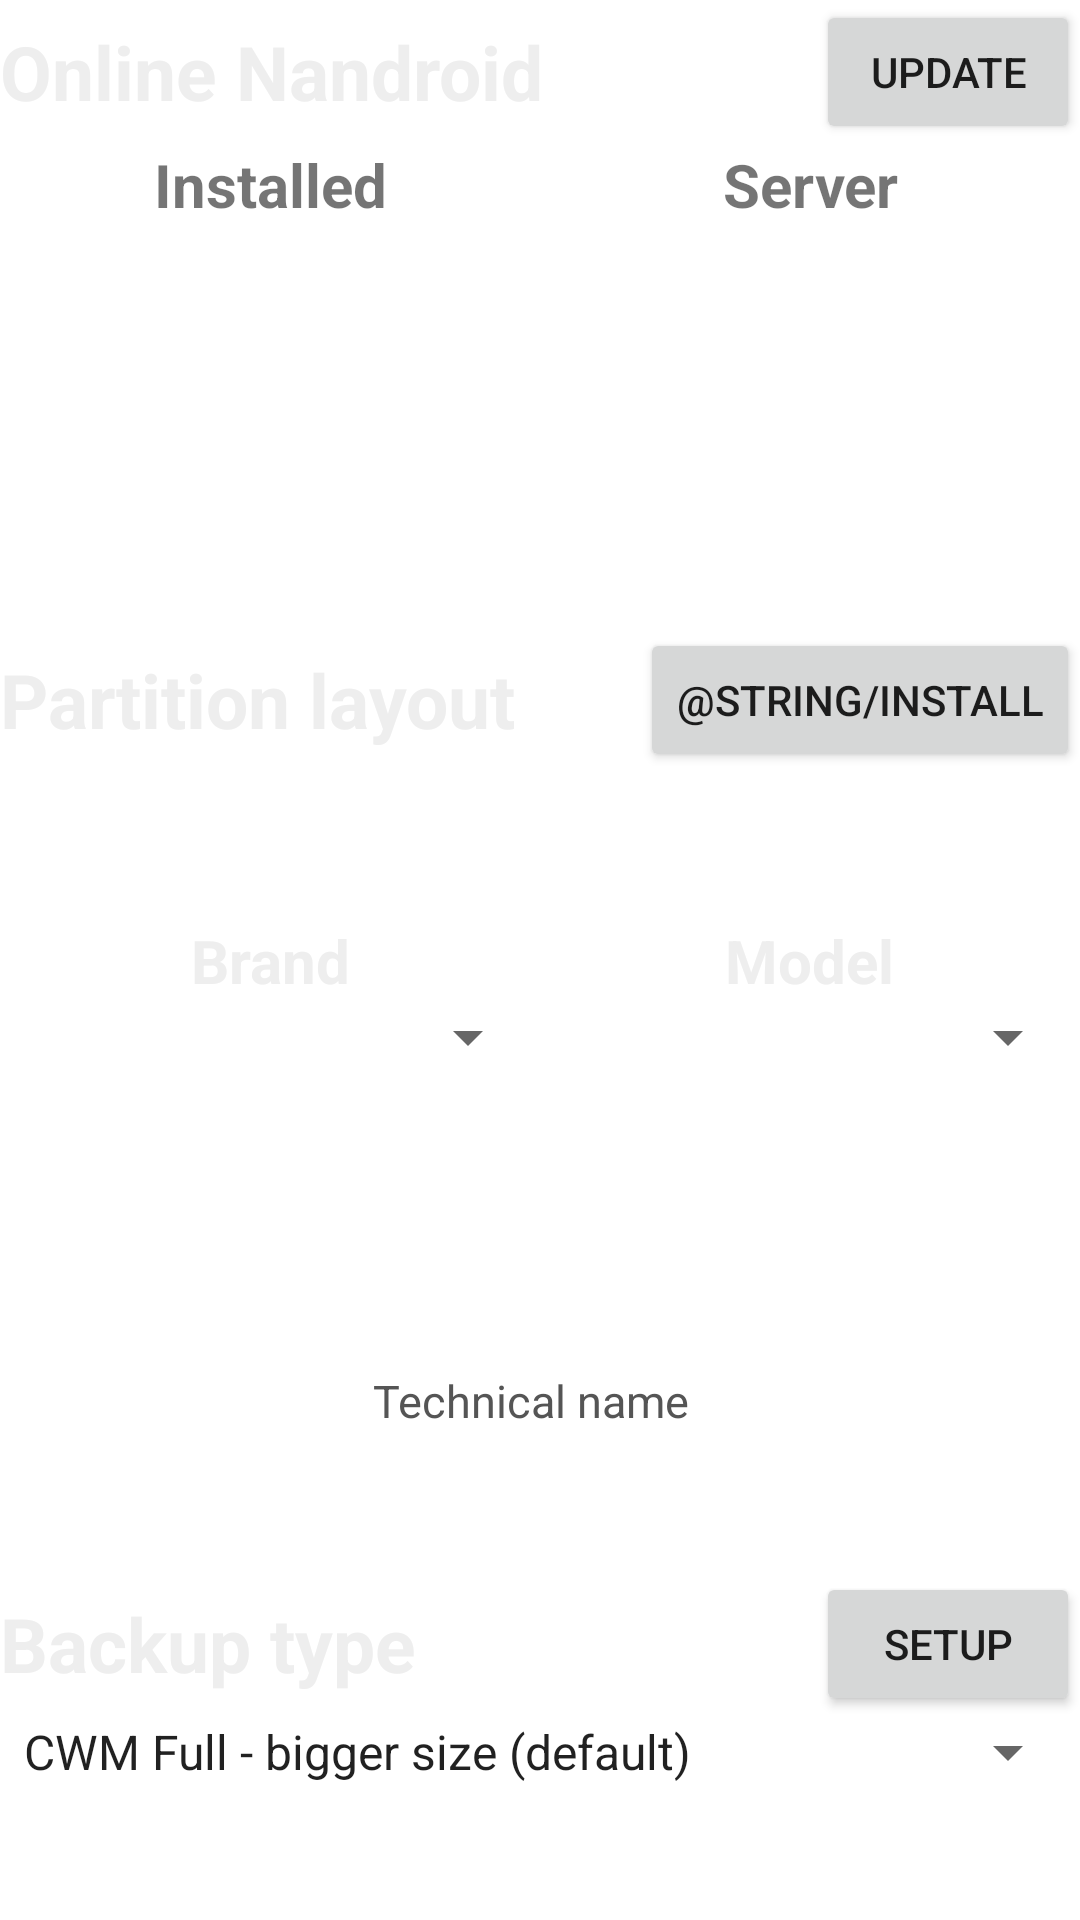

Produce the Android XML layout that renders to this screen, including the resource entries it uses.
<!-- AndroidManifest.xml: fallback theme Theme.MaterialComponents.DayNight.NoActionBar -->
<!-- res/layout/fragment_script_installation.xml -->
<?xml version="1.0" encoding="utf-8"?>
<LinearLayout xmlns:android = "http://schemas.android.com/apk/res/android"
            xmlns:tools="http://schemas.android.com/tools"
            android:layout_width = "match_parent"
            android:layout_height = "match_parent" 
            android:orientation="vertical">
    <LinearLayout
        android:layout_width="match_parent"
        android:layout_height="0dp"
        android:orientation="vertical"
        android:layout_weight="1"
        android:gravity="center"
        >

        <LinearLayout
            android:layout_width="match_parent"
            android:layout_height="wrap_content"
            android:orientation="horizontal"
            android:gravity="center"
            >

    <TextView
        android:layout_width="0dp"
        android:layout_height="wrap_content"
        android:layout_weight="1"
        android:text="Online Nandroid"
        style="@style/category_title"
        />

        <Button
            android:id="@+id/button_installed_onandroid_script_update"
            android:layout_width="wrap_content"
            android:layout_height="wrap_content"
            android:text="@string/update"
            android:textAllCaps="true"
            />

        </LinearLayout>

    <LinearLayout
        android:layout_width="match_parent"
        android:layout_height="wrap_content"
        android:orientation="horizontal"
        >
        <LinearLayout
            android:layout_width="0dp"
            android:layout_height="wrap_content"
            android:orientation="vertical"
            android:layout_weight="1"
            >
            
        <TextView
            android:layout_width="match_parent"
            android:layout_height="wrap_content"
            android:text="@string/installed"
            style="@style/property_title"
            />
            
            <TextView
                android:id="@+id/script_version_installed"
                android:layout_width="match_parent"
                android:layout_height="wrap_content"
                android:gravity="center"
                tools:text="1.10"
                android:textColor="@color/clear_gray"
                android:textSize="30sp"
                />
        </LinearLayout>

        <LinearLayout
            android:layout_width="0dp"
            android:layout_height="wrap_content"
            android:orientation="vertical"
            android:layout_weight="1"
            >
            
        <TextView
            android:layout_width="match_parent"
            android:layout_height="wrap_content"
            android:text="@string/server"
            style="@style/property_title"
            />

            <TextView
                android:id="@+id/script_version_server"
                android:layout_width="match_parent"
                android:layout_height="wrap_content"
                android:gravity="center"
                android:textSize="30sp"
                android:textColor="@color/clear_gray"
                tools:text="1.12"
                
                />
    </LinearLayout>
        </LinearLayout>

        <LinearLayout
            android:layout_width="wrap_content"
            android:layout_height="0dp"
            android:layout_weight="1"
            android:gravity="center"
            >

        </LinearLayout>
    </LinearLayout>
    

    
    <LinearLayout android:layout_width = "match_parent"
                    android:layout_height = "0dp"
                    android:layout_weight="2"
                    android:gravity="center"
        android:orientation="vertical"                    
        >

        <LinearLayout
            android:layout_width="match_parent"
            android:layout_height="0dp"
            android:orientation="horizontal"
            android:layout_weight="1"
            android:gravity="center"
            >

        <TextView android:layout_width = "0dp"
                  android:layout_height = "wrap_content"
                  android:text = "Partition layout"
            android:layout_weight="1"
            android:id = "@+id/device_selection_explanation"
            style="@style/category_title"
            />

            <Button
                android:id="@+id/button_install_partition_layout"
                android:layout_width="wrap_content"
                android:layout_height="wrap_content"
                android:text="@string/install"
                android:textAllCaps="true"
                />

            </LinearLayout>

        <LinearLayout
            android:layout_width="match_parent"
            android:layout_height="0dp"
            android:orientation="horizontal"
            android:layout_weight="1"
            >

        <LinearLayout
            android:layout_width="0dp"
            android:layout_height="wrap_content"
            android:orientation="vertical"
            android:gravity="center"
            android:layout_weight="1"
            >
            <TextView android:layout_width = "wrap_content"
                android:layout_height = "wrap_content"
                android:text = "@string/brand"
                android:textColor = "@color/clear_gray"
                android:id = "@+id/device_selection_brand_text"
                style="@style/property_title"
                />

            <Spinner android:layout_width = "match_parent"
                android:layout_height = "wrap_content"
                android:id = "@+id/device_choice_brand_spinner" />
            
        </LinearLayout>

        <LinearLayout
            android:layout_width="0dp"
            android:layout_height="wrap_content"
            android:orientation="vertical"
            android:gravity="center"
            android:layout_weight="1"
            >
            <TextView android:layout_width = "wrap_content"
                android:layout_height = "wrap_content"
                android:text = "@string/model"
                android:textColor = "@color/clear_gray"
                android:id = "@+id/device_selection_model_text"
                style="@style/property_title"
                />

            <Spinner android:layout_width = "match_parent"
                android:layout_height = "wrap_content"
                android:id = "@+id/device_choice_model_spinner" />

        </LinearLayout>

        </LinearLayout>
      
        <LinearLayout android:layout_width = "match_parent"
                      android:layout_height = "wrap_content"
                      android:orientation = "horizontal"
                      android:gravity = "center"
            >
            
            <TextView android:layout_width = "wrap_content"
                      android:layout_height = "wrap_content"
                      android:text = "@string/tech_name"
                      android:textSize = "15sp"
                      android:textColor = "@color/middle_gray"/>

            <TextView android:layout_width = "wrap_content"
                      android:layout_height = "wrap_content"
                      android:textSize = "15sp"
                      tools:text="[Some Model Name]"
                      android:textColor = "@color/clear_gray"
                      android:layout_margin = "@dimen/MarginGl"
                      android:id = "@+id/device_technical_name" />
        </LinearLayout >


    </LinearLayout >

    <LinearLayout
        android:layout_width="match_parent"
        android:layout_height="0dp"
        android:orientation="vertical"
        android:gravity="center"
        android:layout_weight="1"
        >

        <LinearLayout
            android:layout_width="match_parent"
            android:layout_height="wrap_content"
            android:orientation="horizontal"
            android:gravity="center"
            >

        <TextView android:layout_width = "0dp"
            android:layout_height = "wrap_content"
            android:layout_weight="1"
            android:text = "@string/backup_type"
            style="@style/category_title"
            />

            <Button
                android:layout_width="wrap_content"
                android:layout_height="wrap_content"
                android:text="Setup"
                android:textAllCaps="true"
                />

            </LinearLayout>

        <Spinner android:layout_width = "match_parent"
                 android:layout_height = "wrap_content"
                 android:entries = "@array/BackupTypes"
                 android:entryValues = "@array/BackupValues"
                 android:id = "@+id/device_selection_backup_type_spinner"
            />


    </LinearLayout>
</LinearLayout>
<!-- resources referenced by this layout -->
<resources>
  <string-array name="BackupTypes">
          <item>CWM Full - bigger size (default)</item>
          <item>CWM Incremental - need CWM 6.X</item>
          <item>CWM Split - when partition &gt; 2GB</item>
          <item>TWRP - compression disabled</item>
          <item>TWRP - compression enabled (TAR)</item>
      </string-array>
  <string-array name="BackupValues">
          <item>full</item>
          <item>incremental</item>
          <item>split</item>
          <item>TWRP</item>
          <item>TWRP_compression</item>
      </string-array>
  <color name="clear_gray">#eeeeee</color> //Bg
  <color name="middle_gray">#555555</color>  // 2
  <item type="dimen" name="MarginGl">3dp
      </item>
  <string name="backup_type">Backup type</string>
  <string name="brand">Brand</string>
  <string name="installed">Installed</string>
  <string name="model">Model</string>
  <string name="server">Server</string>
  <string name="tech_name">Technical name</string>
  <string name="update">Update</string>
  <style name="category_title">
          <item name="android:textColor">@color/clear_gray</item>
          <item name="android:textStyle">bold</item>
          <item name="android:textSize">25sp</item>
      </style>
  <style name="property_title">
          <item name="android:gravity">center</item>
          <item name="android:textStyle">bold</item>
          <item name="android:textSize">20sp</item>
      </style>
</resources>
